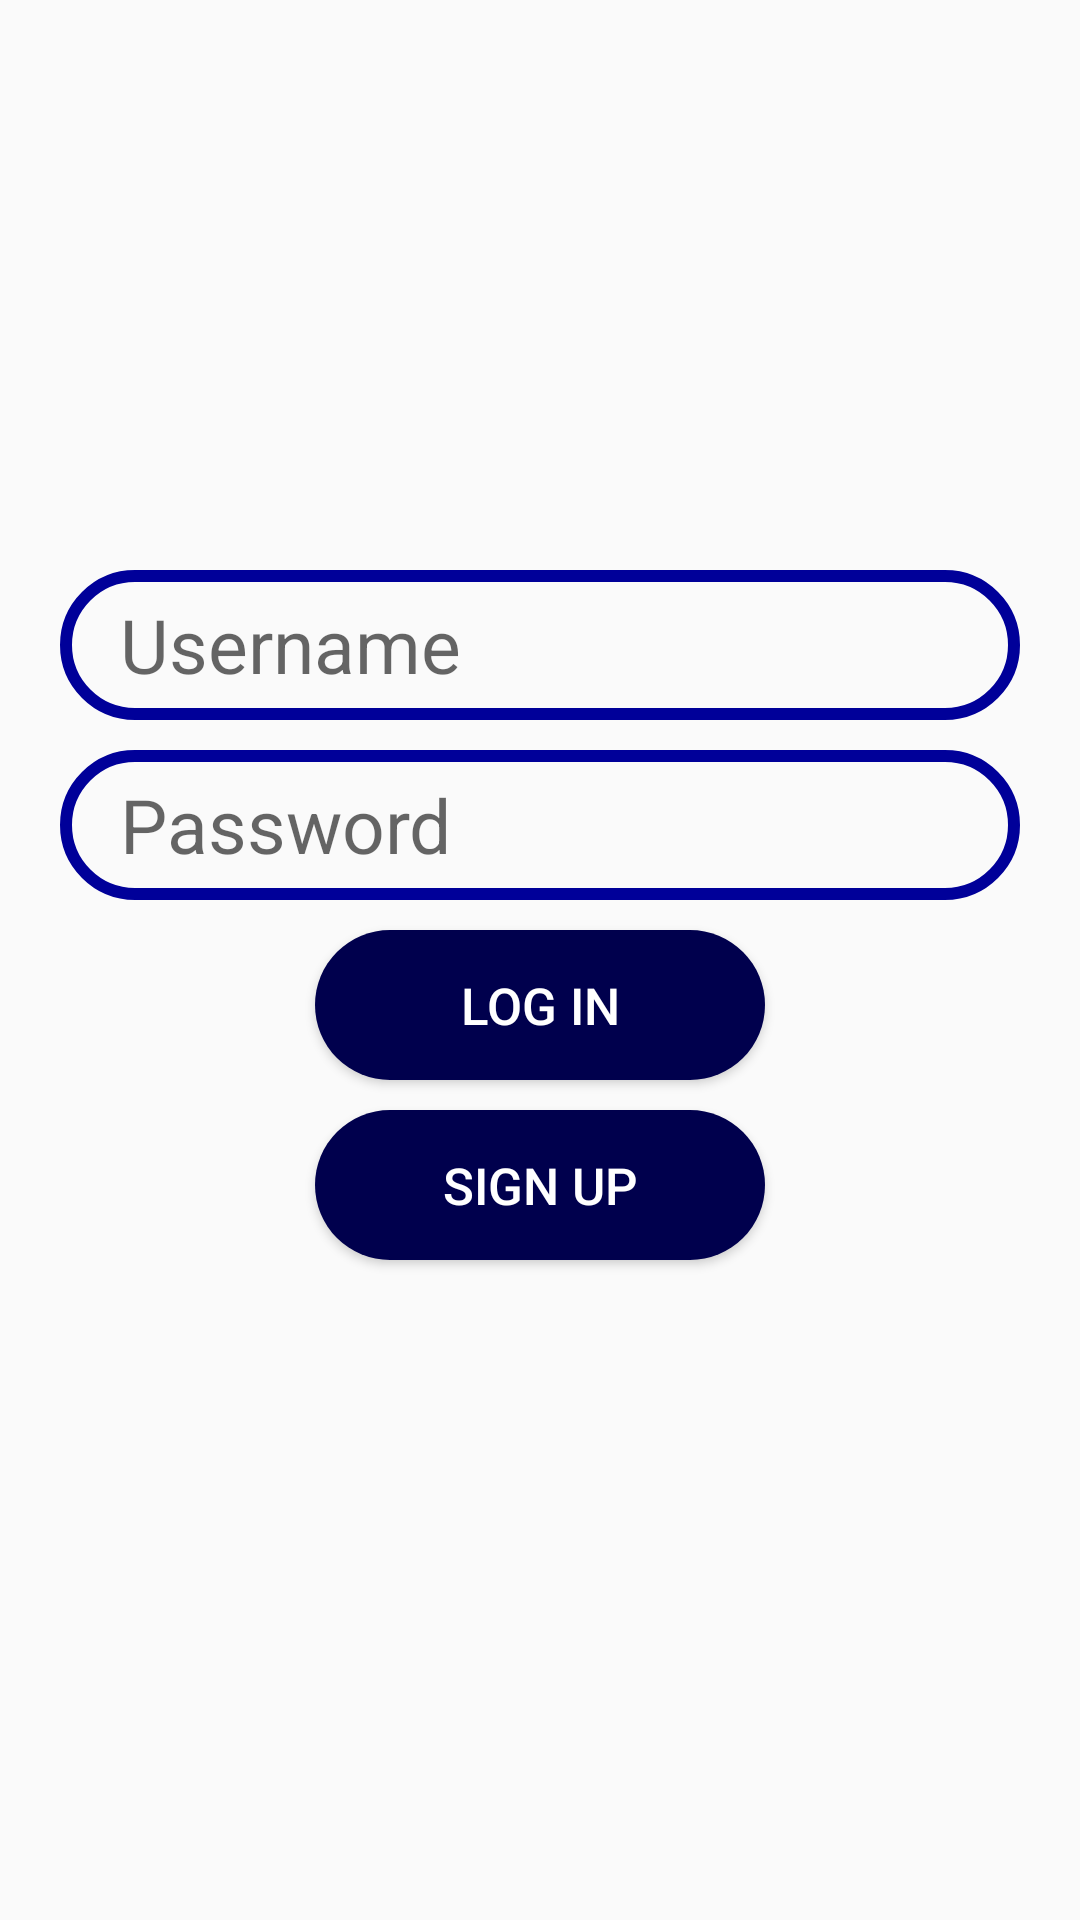

The Android layout XML behind this screen, and the referenced resources:
<!-- AndroidManifest.xml: application theme Theme.SociaApp -->
<!-- res/layout/activity_main.xml -->
<?xml version="1.0" encoding="utf-8"?>
<RelativeLayout xmlns:android="http://schemas.android.com/apk/res/android"
    xmlns:app="http://schemas.android.com/apk/res-auto"
    xmlns:tools="http://schemas.android.com/tools"
    android:layout_width="match_parent"
    android:layout_height="match_parent"
    tools:context=".VideoView">

    <ImageView
        android:id="@+id/logo"
        android:layout_width="250dp"
        android:layout_height="150dp"
        android:layout_centerHorizontal="true"
        android:layout_marginTop="30dp"
        android:src="@drawable/logo"/>

    <EditText
        android:id="@+id/edt_username"
        android:layout_width="match_parent"
        android:layout_height="50dp"
        android:layout_below="@id/logo"
        android:hint="Username"
        android:background="@drawable/bcktext"
        android:layout_marginTop="10dp"
        android:layout_marginLeft="20dp"
        android:layout_marginRight="20dp"
        android:paddingLeft="20dp"
        android:textSize="25sp"/>

    <EditText
        android:id="@+id/edt_password"
        android:layout_width="match_parent"
        android:layout_height="50dp"
        android:layout_below="@id/edt_username"
        android:hint="Password"
        android:background="@drawable/bcktext"
        android:layout_marginTop="10dp"
        android:layout_marginLeft="20dp"
        android:layout_marginRight="20dp"
        android:paddingLeft="20dp"
        android:textSize="25sp"
        />

    <Button
        android:id="@+id/login_btn"
        android:layout_width="150dp"
        android:layout_height="50dp"
        android:text="Log In"
        android:layout_below="@id/edt_password"
        android:layout_centerHorizontal="true"
        android:layout_marginTop="10dp"
        android:background="@drawable/bckbtn"
        android:textColor="@color/white"
        android:textSize="17dp"/>

    <Button
        android:id="@+id/signup_btn"
        android:layout_width="150dp"
        android:layout_height="50dp"
        android:text="Sign Up"
        android:layout_below="@id/login_btn"
        android:layout_centerHorizontal="true"
        android:layout_marginTop="10dp"
        android:background="@drawable/bckbtn"
        android:textColor="@color/white"
        android:textSize="17dp"/>

</RelativeLayout>
<!-- resources referenced by this layout -->
<resources>
  <color name="white">#FFFFFFFF</color>
  <!-- drawable bckbtn (drawable) -->
  <?xml version="1.0" encoding="utf-8"?>
  <shape xmlns:android="http://schemas.android.com/apk/res/android">
      <corners android:radius="30dp"/>
      <solid android:color="@color/DarkerBlue"/>
  </shape>
  <!-- drawable bcktext (drawable) -->
  <?xml version="1.0" encoding="utf-8"?>
  <shape xmlns:android="http://schemas.android.com/apk/res/android">
      <corners android:radius="30dp"/>
      <stroke android:color="@color/DarkBlue" android:width="4dp"/>
  </shape>
  <style name="Theme.SociaApp" parent="Theme.AppCompat.Light.DarkActionBar">
          
          <item name="colorPrimary">@color/purple_500</item>
          <item name="colorPrimaryDark">@color/purple_700</item>
          <item name="colorAccent">@color/teal_200</item>
          
      </style>
  <color name="DarkerBlue">#00004d</color>
  <color name="DarkBlue">#000099</color>
  <color name="purple_500">#FF6200EE</color>
  <color name="purple_700">#FF3700B3</color>
  <color name="teal_200">#FF03DAC5</color>
</resources>
